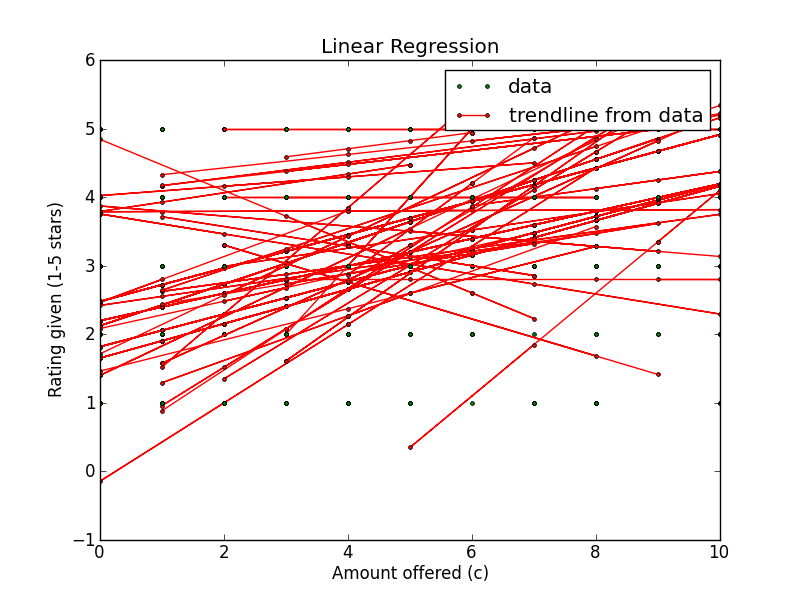

Values plotted in this chart, from the file beside it:
Amount offered, Rating Left, Accepted offer?, Turker ID
7, 5, False, A323N7YEKVCLB6
4, 4, True, A323N7YEKVCLB6
2, 3, False, A323N7YEKVCLB6
9, 5, True, A323N7YEKVCLB6
0, 1, False, A323N7YEKVCLB6
